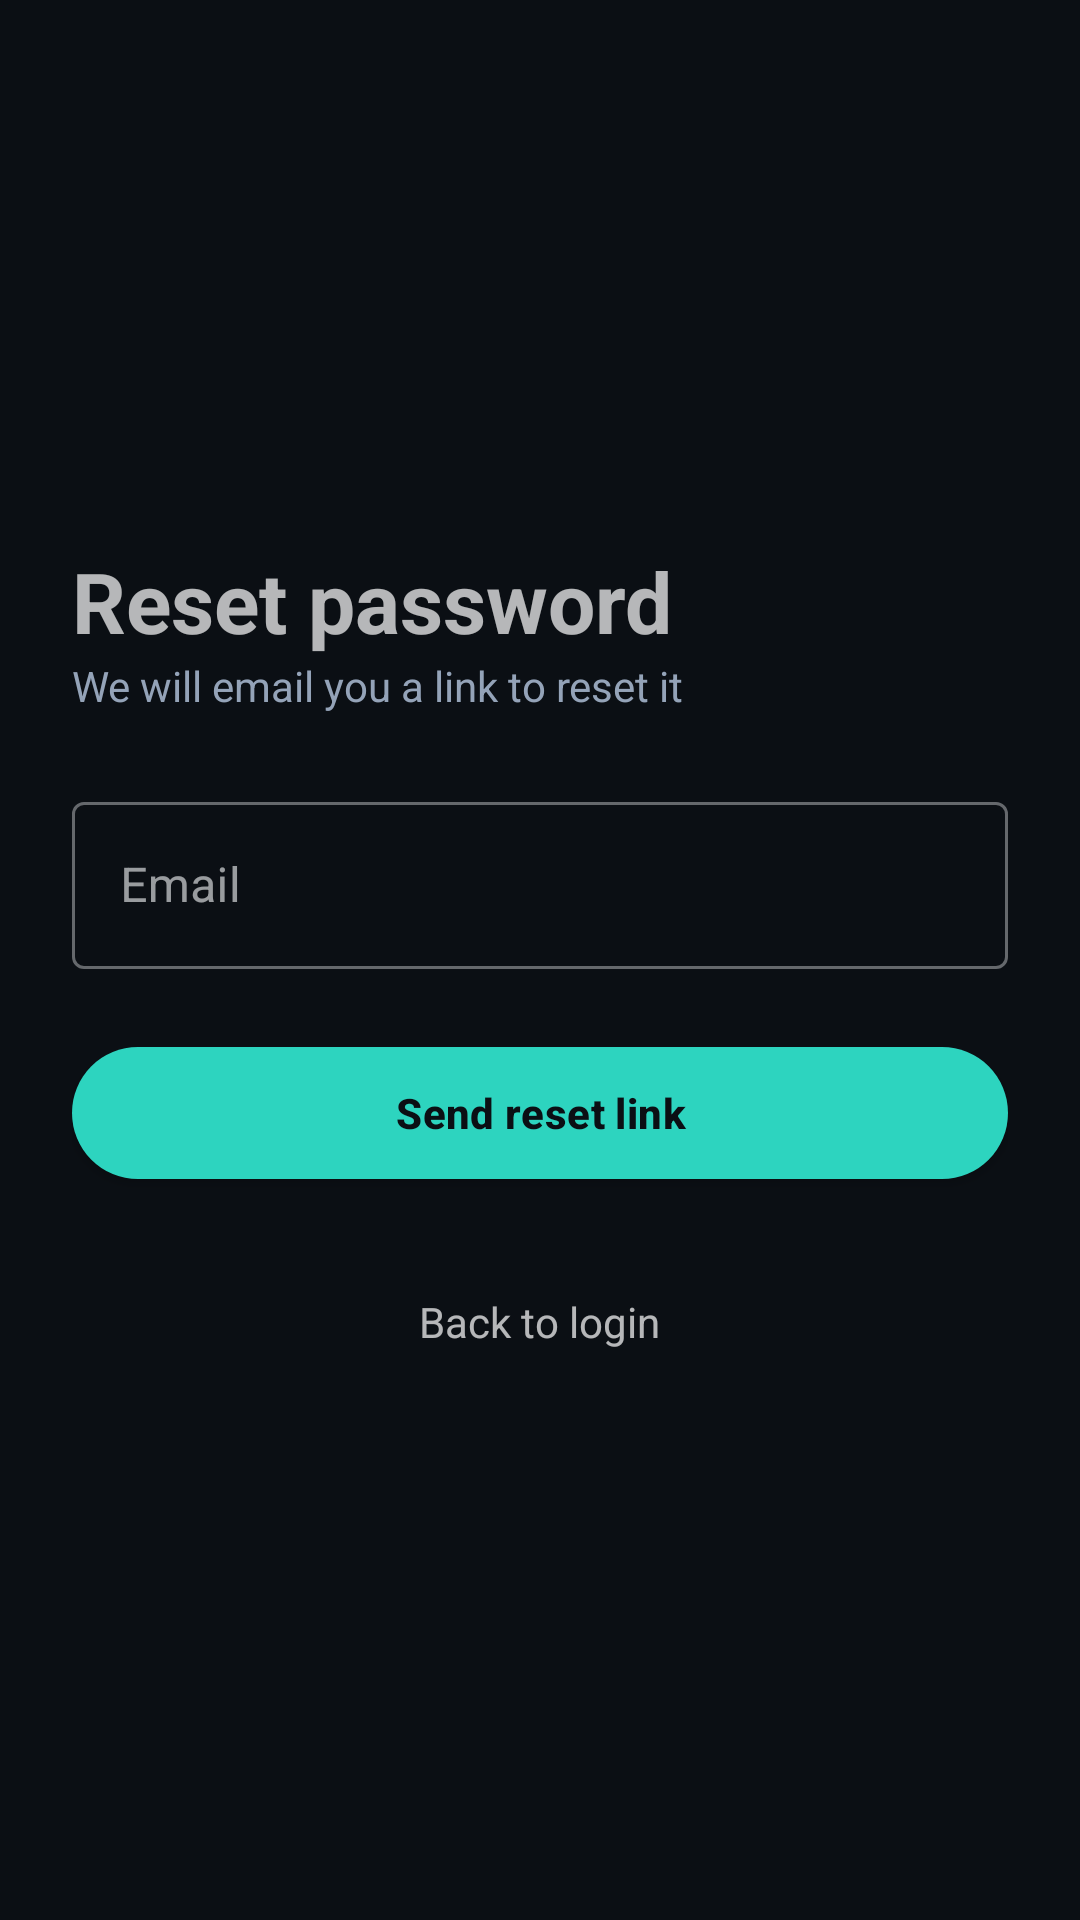

Here is an Android app screen rendered from its layout file. Give the layout XML and the strings, colors and styles it references.
<!-- AndroidManifest.xml: application theme Theme.FitTrackerPro -->
<!-- res/layout/activity_forgot_password.xml -->
<?xml version="1.0" encoding="utf-8"?>
<LinearLayout xmlns:android="http://schemas.android.com/apk/res/android"
    android:layout_width="match_parent"
    android:layout_height="match_parent"
    android:gravity="center_vertical"
    android:orientation="vertical"
    android:padding="24dp">

    <TextView
        android:layout_width="wrap_content"
        android:layout_height="wrap_content"
        android:text="Reset password"
        android:textSize="28sp"
        android:textStyle="bold" />

    <TextView
        android:layout_width="wrap_content"
        android:layout_height="wrap_content"
        android:layout_marginBottom="24dp"
        android:text="We will email you a link to reset it"
        android:textColor="@color/text_secondary" />

    <com.google.android.material.textfield.TextInputLayout
        android:id="@+id/tilEmail"
        style="@style/Widget.MaterialComponents.TextInputLayout.OutlinedBox"
        android:layout_width="match_parent"
        android:layout_height="wrap_content"
        android:hint="Email">

        <com.google.android.material.textfield.TextInputEditText
            android:id="@+id/etEmail"
            android:layout_width="match_parent"
            android:layout_height="wrap_content"
            android:inputType="textEmailAddress" />
    </com.google.android.material.textfield.TextInputLayout>

    <com.google.android.material.button.MaterialButton
        android:id="@+id/btnSend"
        android:layout_width="match_parent"
        android:layout_height="56dp"
        android:layout_marginTop="20dp"
        android:text="Send reset link" />

    <ProgressBar
        android:id="@+id/progressBar"
        android:layout_width="wrap_content"
        android:layout_height="wrap_content"
        android:layout_gravity="center"
        android:layout_marginTop="16dp"
        android:visibility="gone" />

    <TextView
        android:id="@+id/tvBack"
        android:layout_width="wrap_content"
        android:layout_height="wrap_content"
        android:layout_gravity="center"
        android:layout_marginTop="24dp"
        android:padding="8dp"
        android:text="Back to login" />
</LinearLayout>
<!-- resources referenced by this layout -->
<resources>
  <color name="text_secondary">#94A3B8</color>
  <style name="Theme.FitTrackerPro" parent="Theme.MaterialComponents.NoActionBar">
          <item name="colorPrimary">@color/accent</item>
          <item name="colorPrimaryVariant">@color/accent_dark</item>
          <item name="colorOnPrimary">@color/background</item>
          <item name="colorSecondary">@color/accent_cyan</item>
          <item name="colorOnSecondary">@color/background</item>
          <item name="colorSurface">@color/card</item>
          <item name="colorOnSurface">@color/text_primary</item>
          <item name="colorOnBackground">@color/text_primary</item>
          <item name="colorError">@color/error</item>
          <item name="android:colorBackground">@color/background</item>
          <item name="android:windowBackground">@color/background</item>
          <item name="android:textColorPrimary">@color/text_primary</item>
          <item name="android:textColorSecondary">@color/text_secondary</item>
          <item name="android:statusBarColor">@color/background</item>
          <item name="android:navigationBarColor">@color/card</item>
  
          
          <item name="materialButtonStyle">@style/Widget.FitTrackerPro.Button</item>
          <item name="materialCardViewStyle">@style/Widget.FitTrackerPro.CardView</item>
      </style>
  <color name="accent">#2DD4BF</color>
  <color name="accent_dark">#10B981</color>
  <color name="background">#0B0F14</color>
  <color name="accent_cyan">#38BDF8</color>
  <color name="card">#151B23</color>
  <color name="text_primary">#F8FAFC</color>
  <color name="error">#EF4444</color>
  <style name="Widget.FitTrackerPro.Button" parent="Widget.MaterialComponents.Button">
          <item name="cornerRadius">24dp</item>
          <item name="android:textAllCaps">false</item>
          <item name="android:letterSpacing">0.01</item>
          <item name="android:textStyle">bold</item>
          <item name="elevation">0dp</item>
      </style>
  <style name="Widget.FitTrackerPro.CardView" parent="Widget.MaterialComponents.CardView">
          <item name="cardBackgroundColor">@color/card</item>
          <item name="cardCornerRadius">18dp</item>
          <item name="cardElevation">0dp</item>
          <item name="strokeColor">@color/card_stroke</item>
          <item name="strokeWidth">1dp</item>
      </style>
  <color name="card_stroke">#242F3D</color>
</resources>
